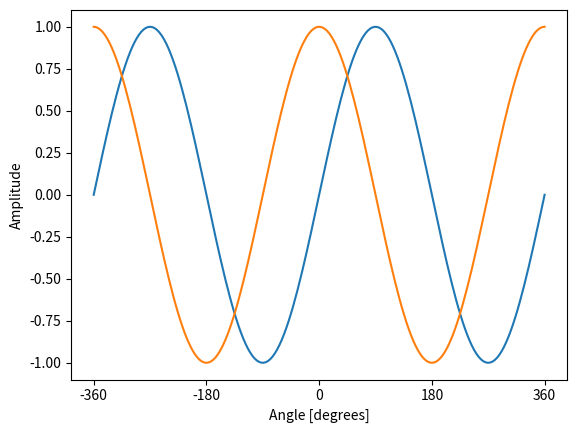

Recreate this plot in Python.
# [redacted]
#   Dec. 18, 2019
#   Plotting the graphs of sin and cos

import matplotlib.pylab as plt
import numpy as np

x = np.linspace(-360, 360, 200)
plt.plot(x, np.sin(x*np.pi/180))
plt.plot(x, np.cos(x*np.pi/180))
plt.xlabel("Angle [degrees]")
plt.ylabel("Amplitude")
plt.xticks(np.arange(-360, 360+1, 180))
plt.axis("tight")
plt.show()
